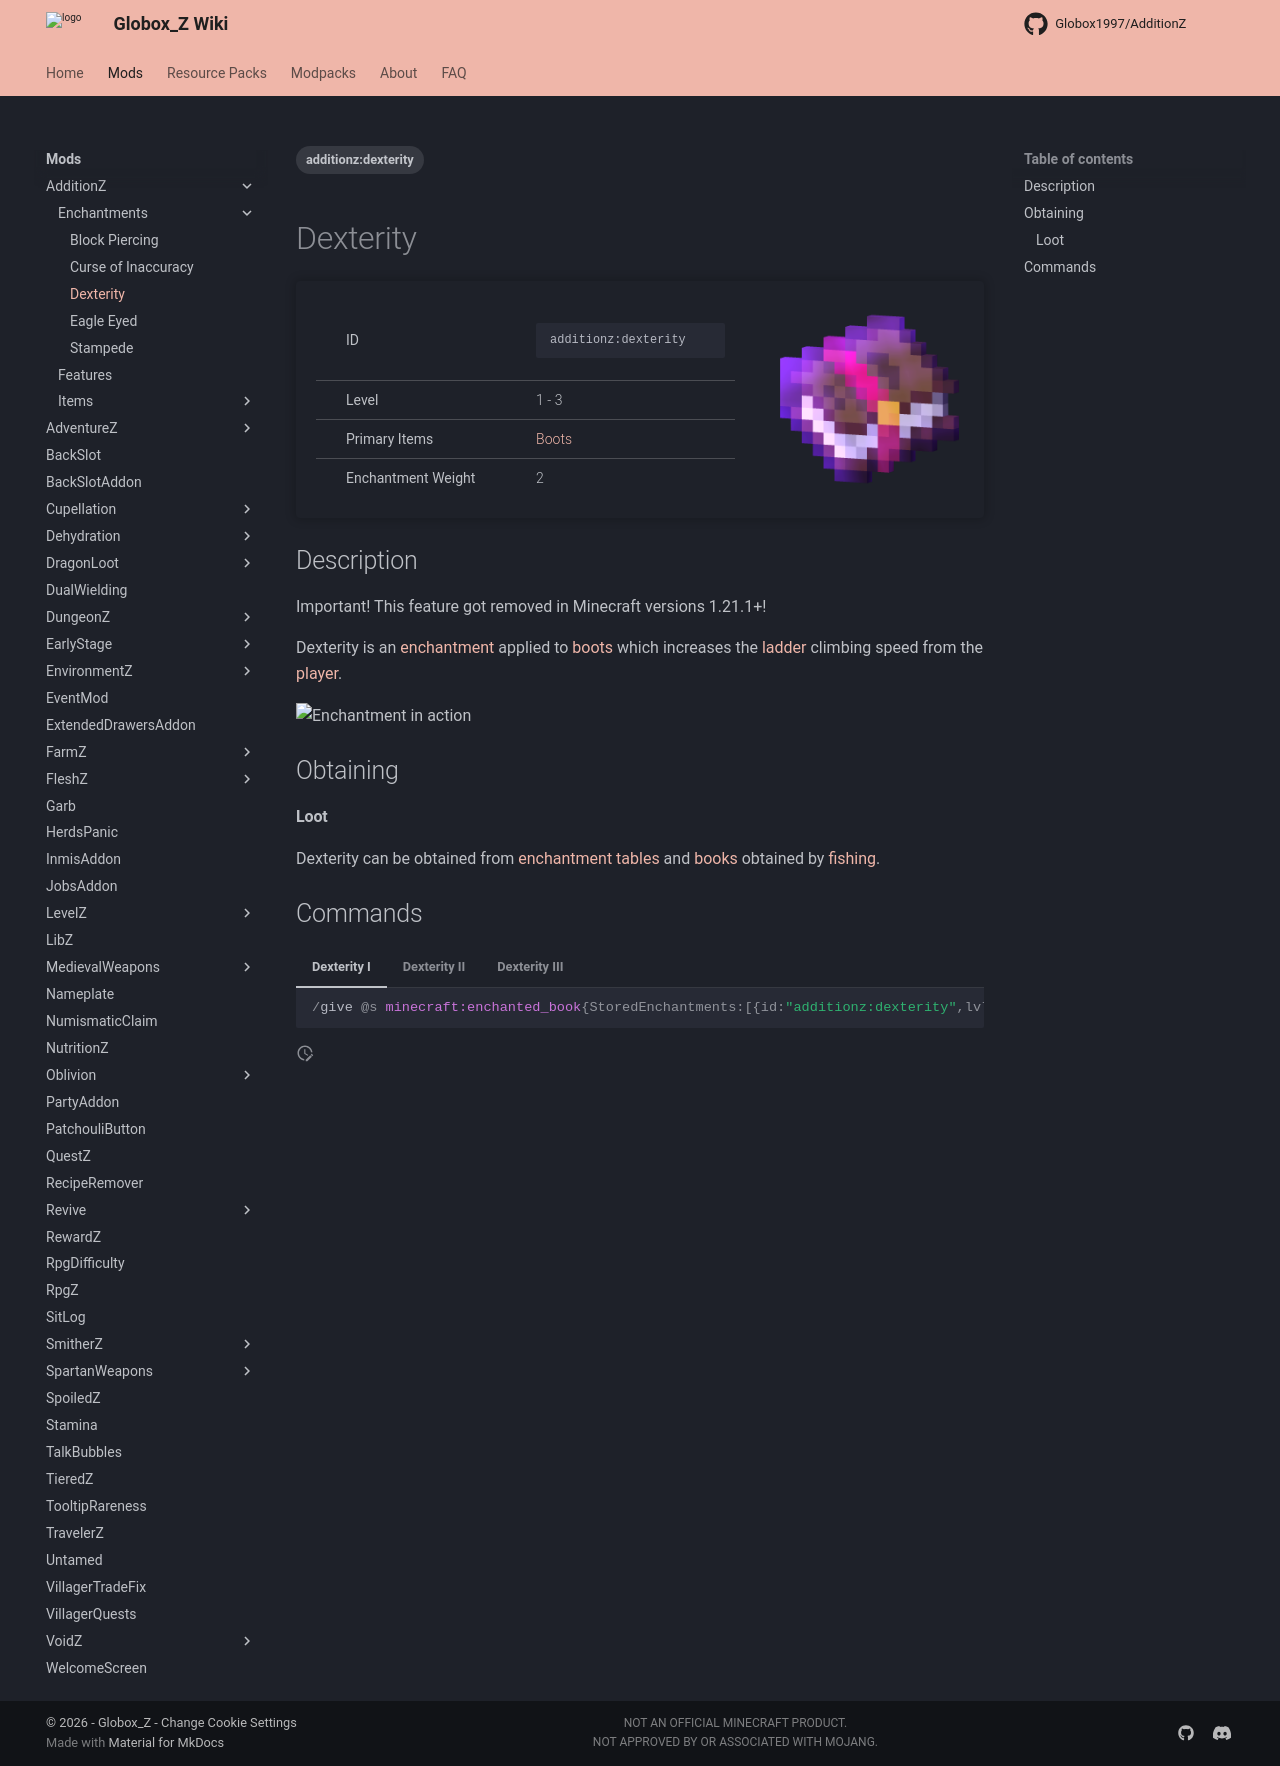

repository: Globox1997/wiki · page: mods/AdditionZ/Enchantments/Dexterity/index.html · generator: mkdocs

---
title: Dexterity
project: additionz
summary: additionz enchantment dexterity
tags:
    - additionz:dexterity
---
# Dexterity
<div class="main_table">
<div class="left_main_table">
<table class="left_table">
    <tbody>
        <tr>
            <td class="first-column">ID</td>
            <td class="second-column">
            ```
            additionz:dexterity
            ```
            </td>
        </tr>
        <tr id="linear-top">
            <td class="first-column">Level</td>
            <td class="second-column">1 - 3</td>
        </tr>
        <tr id="linear-top">
            <td class="first-column">Primary Items</td>
            <td class="second-column"><a href="https://minecraft.wiki/w/Boots" target="_blank">Boots</a></td>
        </tr>
        <tr id="linear-top">
            <td class="first-column">Enchantment Weight</td>
            <td class="second-column">2</td>
        </tr>
    </tbody>
</table>
</div>
    <img src="/wiki/assets/additionz/items/enchanted_book.png" loading="lazy" class="right_img_table"/>
</div>

## Description
Important! This feature got removed in Minecraft versions 1.21.1+!

Dexterity is an [enchantment](https://minecraft.wiki/w/Enchanting#Summary_of_enchantments) applied to [boots](https://minecraft.wiki/w/Boots) which increases the [ladder](https://minecraft.wiki/w/Ladder) climbing speed from the [player](https://minecraft.wiki/w/Player).

![Enchantment in action](https://i.imgur.com/TC1scQL.gif){  width=40% loading=lazy }

## Obtaining
#### Loot
Dexterity can be obtained from [enchantment tables](https://minecraft.wiki/w/Enchanting_Table) and [books](https://minecraft.wiki/w/Enchanted_Book) obtained by [fishing](https://minecraft.wiki/w/Fishing).

## Commands
=== "Dexterity I"
    ```mcfunction
    /give @s minecraft:enchanted_book{StoredEnchantments:[{id:"additionz:dexterity",lvl:1s}]}
    ```
=== "Dexterity II"
    ```mcfunction
    /give @s minecraft:enchanted_book{StoredEnchantments:[{id:"additionz:dexterity",lvl:2s}]}
    ```
=== "Dexterity III"
    ```mcfunction
    /give @s minecraft:enchanted_book{StoredEnchantments:[{id:"additionz:dexterity",lvl:3s}]}
    ```
